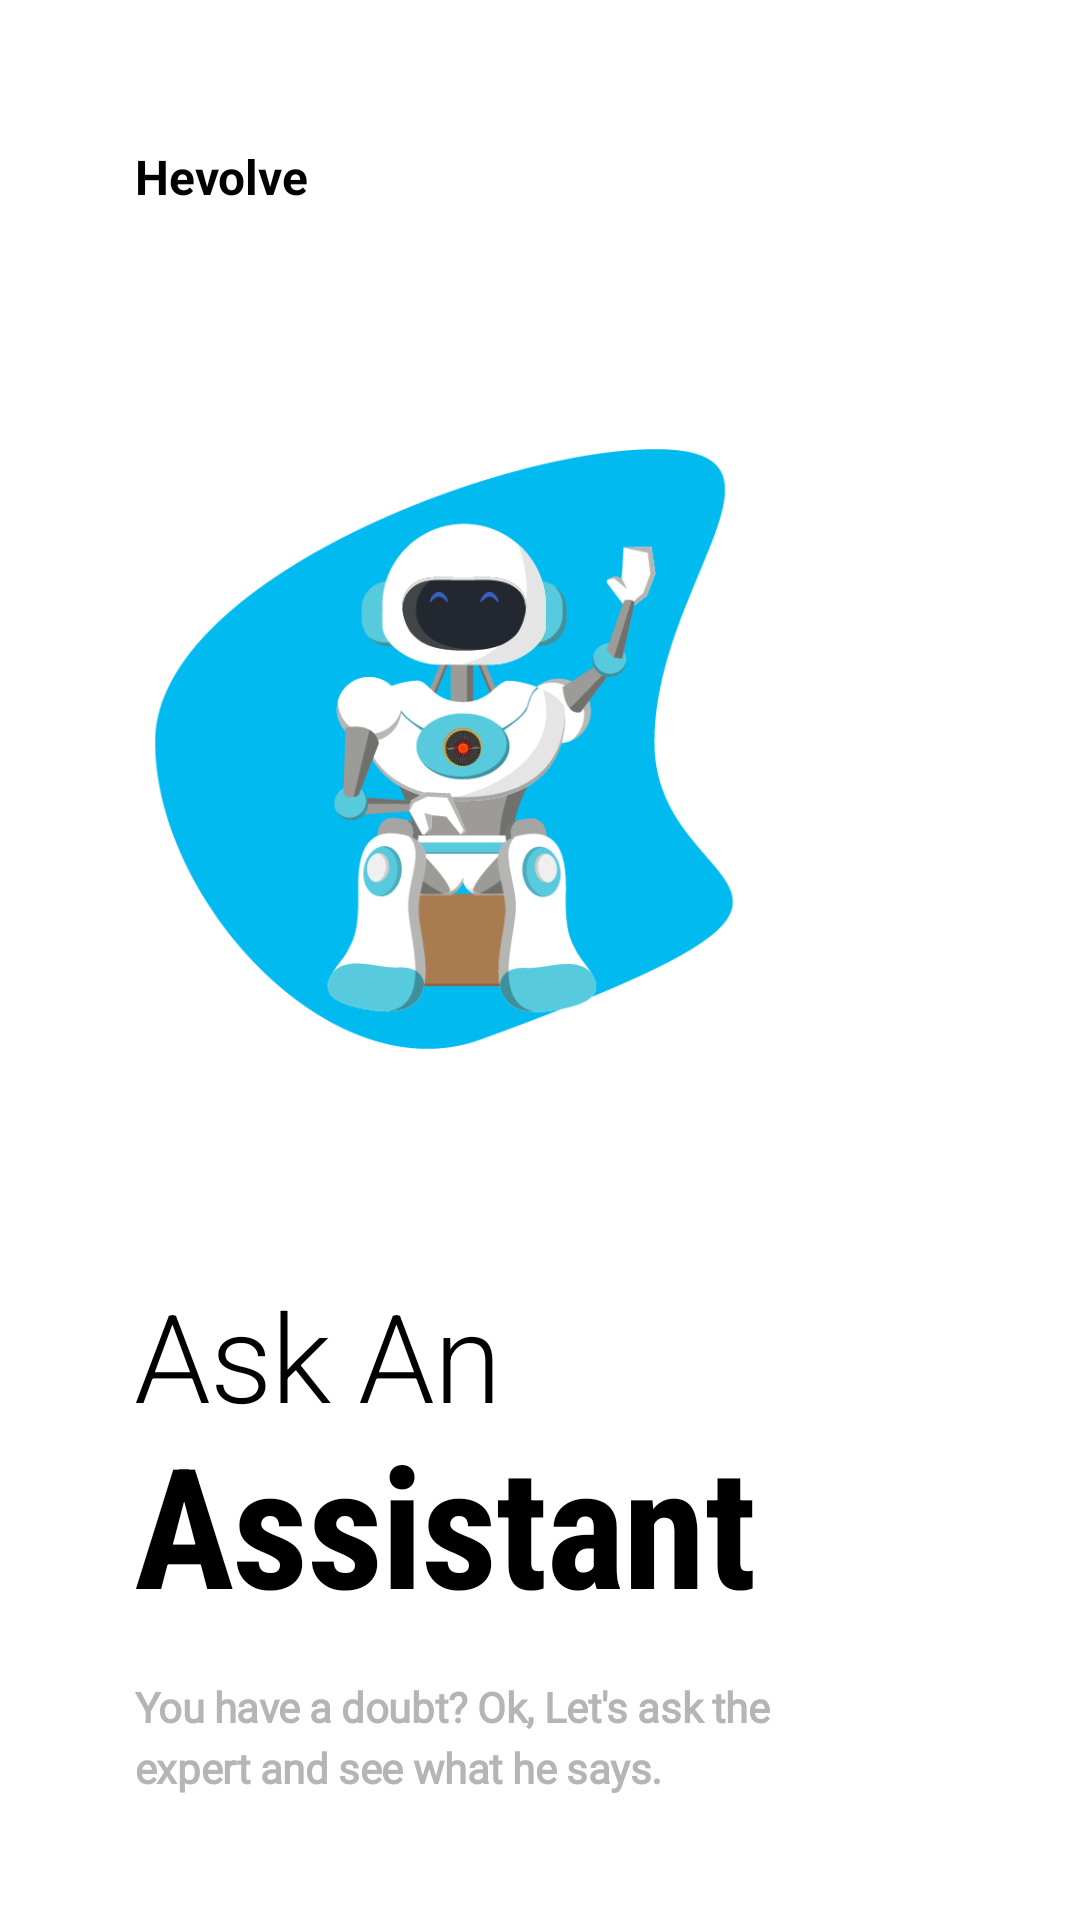

Reconstruct the res/layout file that produces this screen, plus the resources it refers to.
<!-- AndroidManifest.xml: application theme AppTheme -->
<!-- res/layout/activity_first_page.xml -->
<?xml version="1.0" encoding="utf-8"?>
<LinearLayout xmlns:android="http://schemas.android.com/apk/res/android"
    android:layout_width="match_parent"
    android:layout_height="match_parent"
    android:background="@android:color/white"
    android:orientation="vertical">

    <LinearLayout
        android:layout_width="match_parent"
        android:layout_height="wrap_content"
        android:layout_marginTop="48dp"
        android:orientation="horizontal"
        android:paddingStart="45dp"
        android:paddingEnd="45dp">

        <TextView
            android:layout_width="0dp"
            android:layout_height="wrap_content"
            android:layout_weight="1"
            android:gravity="start"
            android:text="Hevolve"
            android:textColor="@android:color/black"
            android:textSize="16sp"
            android:textStyle="bold" />


    </LinearLayout>


    <ImageView
        android:layout_width="match_parent"
        android:layout_height="200dp"
        android:layout_marginTop="80dp"
        android:layout_marginEnd="64dp"
        android:src="@drawable/onboard_askme" />

    <TextView
        android:layout_width="wrap_content"
        android:layout_height="wrap_content"
        android:layout_marginStart="45dp"
        android:layout_marginTop="80dp"
        android:fontFamily="sans-serif-light"
        android:includeFontPadding="false"
        android:letterSpacing="-0.01"
        android:text="Ask An"
        android:textColor="#000000"
        android:textSize="41sp" />

    <TextView
        android:layout_width="wrap_content"
        android:layout_height="wrap_content"
        android:layout_marginStart="45dp"
        android:fontFamily="sans-serif-condensed"
        android:includeFontPadding="false"
        android:letterSpacing="-0.01"
        android:text="Assistant"
        android:textColor="@android:color/black"
        android:textSize="56sp"
        android:textStyle="bold" />

    <TextView
        android:layout_width="wrap_content"
        android:layout_height="wrap_content"
        android:layout_marginStart="45dp"
        android:layout_marginTop="16dp"
        android:layout_marginEnd="70dp"
        android:fontFamily="@font/robot_regular"
        android:letterSpacing="-0.01"
        android:lineSpacingExtra="4sp"
        android:text="You have a doubt? Ok, Let's ask the expert and see what he says."
        android:textStyle="bold"
        android:textColor="#b5b5b5"
        android:textSize="14sp" />


</LinearLayout>
<!-- resources referenced by this layout -->
<resources>
  <!-- drawable onboard_askme: png bitmap (drawable, 72420 bytes) -->
  <style name="AppTheme" parent="Theme.AppCompat.Light.NoActionBar">
          
          <item name="colorPrimary">@color/colorPrimary</item>
          <item name="colorPrimaryDark">@color/colorPrimaryDark</item>
          <item name="android:windowContentTransitions" tools:targetApi="lollipop">true</item>
  
          <item name="colorAccent">@color/colorPrimary</item>
  
      </style>
  <color name="colorPrimary">#23A7D8</color>
  <color name="colorPrimaryDark">#23A7D8</color>
</resources>
